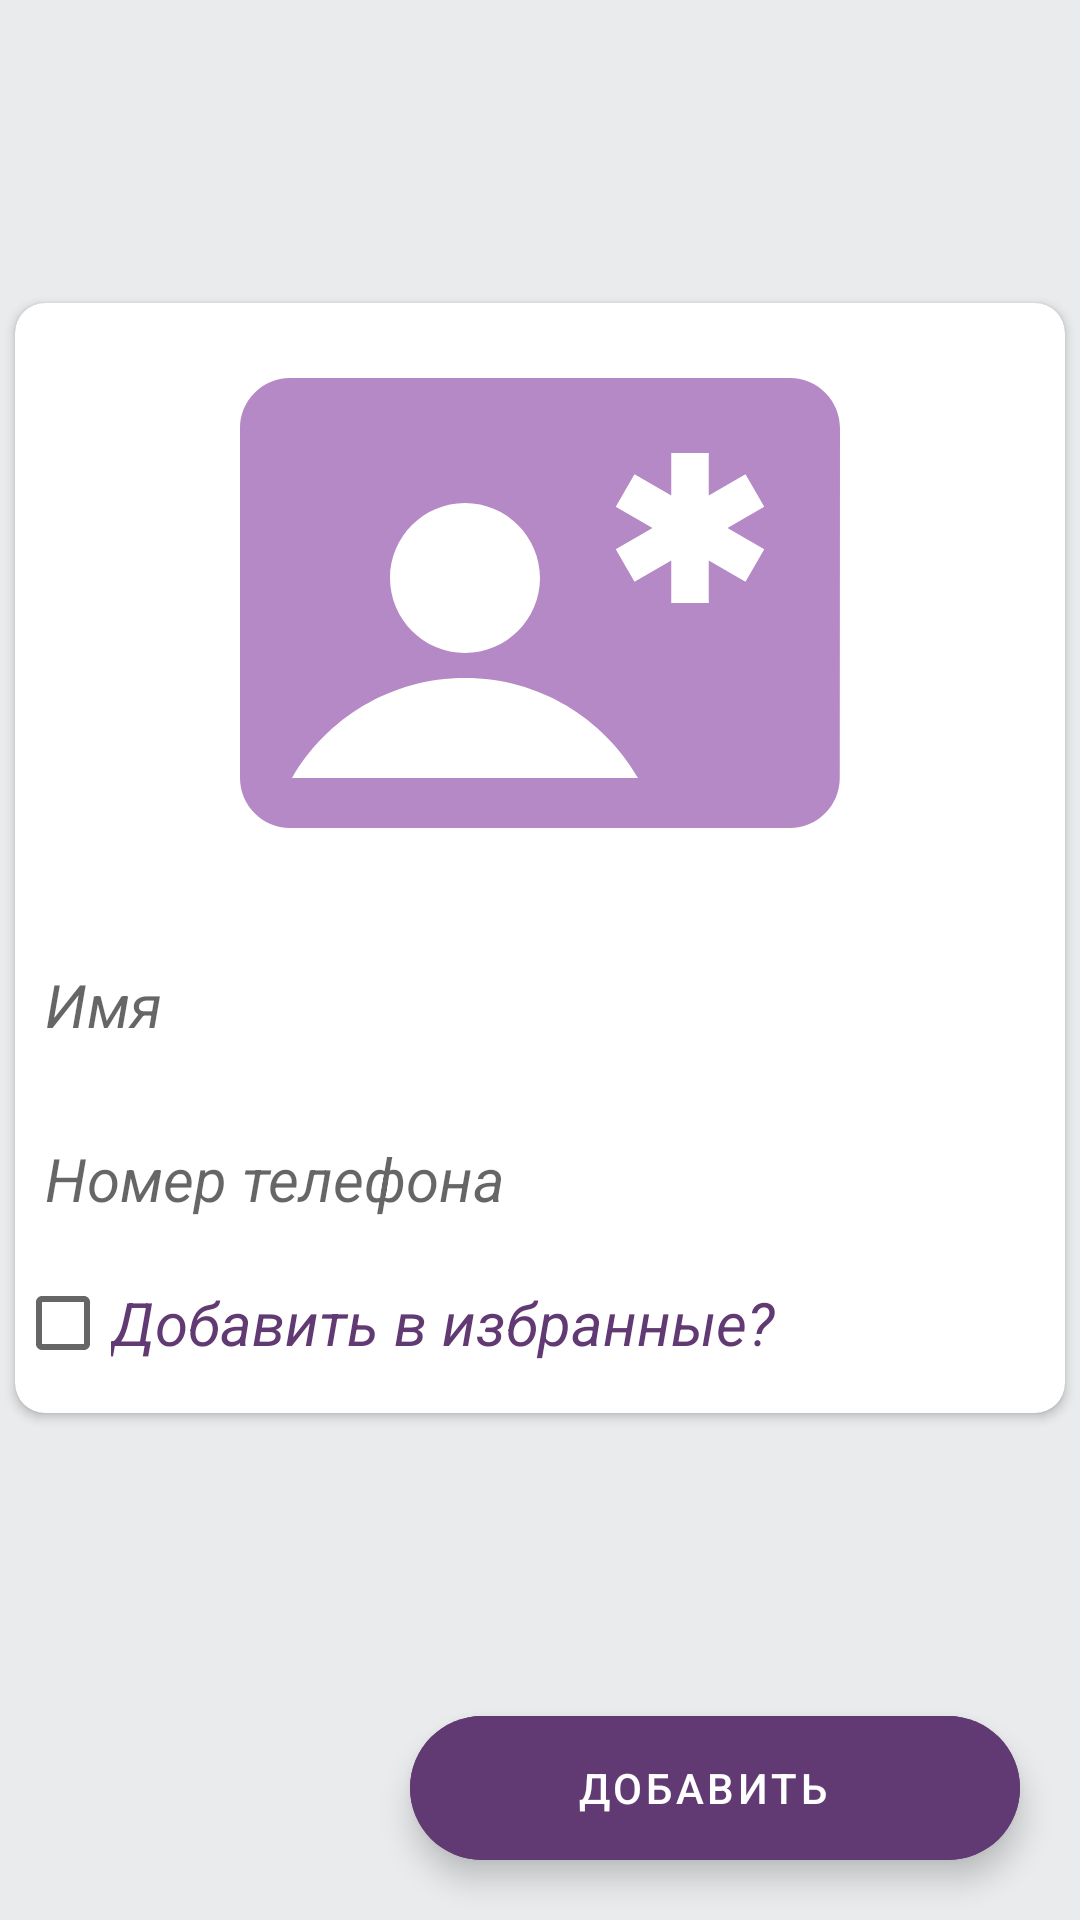

Layout XML and referenced resources for this Android screen:
<!-- AndroidManifest.xml: application theme Theme.ActivityAndNavigationLesson -->
<!-- res/layout/add_contact.xml -->
<?xml version="1.0" encoding="utf-8"?>
<androidx.constraintlayout.widget.ConstraintLayout xmlns:android="http://schemas.android.com/apk/res/android"
    xmlns:app="http://schemas.android.com/apk/res-auto"
    xmlns:tools="http://schemas.android.com/tools"
    android:background="@color/grey"
    android:layout_width="match_parent"
    android:layout_height="match_parent">

    <androidx.cardview.widget.CardView
        android:layout_width="match_parent"
        android:layout_height="wrap_content"
        android:layout_marginStart="5dp"
        android:layout_marginEnd="5dp"
        android:elevation="10dp"
        app:cardCornerRadius="10dp"
        app:layout_constraintBottom_toTopOf="@+id/button_enter"
        app:layout_constraintEnd_toEndOf="parent"
        app:layout_constraintStart_toStartOf="parent"
        app:layout_constraintTop_toTopOf="parent">

        <androidx.constraintlayout.widget.ConstraintLayout
            android:layout_width="match_parent"
            android:layout_height="match_parent">

            <ImageView
                android:id="@+id/image"
                android:layout_width="200dp"
                android:layout_height="200dp"
                android:src="@drawable/ic_contacts"
                app:layout_constraintEnd_toEndOf="parent"
                app:layout_constraintStart_toStartOf="parent"
                app:layout_constraintTop_toTopOf="parent" />

            <LinearLayout
                android:id="@+id/linear"
                android:layout_width="0dp"
                android:layout_height="wrap_content"
                android:layout_marginTop="10dp"
                android:orientation="vertical"
                app:layout_constraintEnd_toEndOf="parent"
                app:layout_constraintStart_toStartOf="parent"
                app:layout_constraintTop_toBottomOf="@id/image">

                <EditText
                    android:id="@+id/user_name"
                    android:layout_width="match_parent"
                    android:layout_height="wrap_content"
                    android:layout_marginBottom="10dp"
                    android:background="#18ffffff"
                    android:hint="@string/name"
                    android:minHeight="48dp"
                    android:padding="10dp"
                    android:scrollbars="horizontal"
                    android:textSize="20sp"
                    android:textStyle="italic" />

                <EditText
                    android:id="@+id/user_number"
                    android:layout_width="match_parent"
                    android:layout_height="wrap_content"
                    android:background="#18ffffff"
                    android:hint="@string/phone_number"
                    android:inputType="number"
                    android:minHeight="48dp"
                    android:padding="10dp"
                    android:scrollbars="horizontal"
                    android:textSize="20sp"
                    android:textStyle="italic" />

                <CheckBox
                    android:id="@+id/favorite"
                    android:layout_width="wrap_content"
                    android:layout_height="wrap_content"
                    android:text="Добавить в избранные?"
                    android:textColor="@color/lite_purple"
                    android:textSize="20sp"
                    android:textStyle="italic"/>

                <androidx.constraintlayout.widget.Barrier
                    android:id="@+id/barrier"
                    android:layout_width="wrap_content"
                    android:layout_height="wrap_content"
                    app:barrierDirection="bottom" />

                <Space
                    android:layout_width="wrap_content"
                    android:layout_height="6dp"
                    app:layout_constraintTop_toBottomOf="@+id/barrier" />
            </LinearLayout>
        </androidx.constraintlayout.widget.ConstraintLayout>
    </androidx.cardview.widget.CardView>

    <com.google.android.material.floatingactionbutton.ExtendedFloatingActionButton
        android:id="@+id/button_enter"
        android:layout_width="203.3dp"
        android:layout_height="wrap_content"
        android:layout_marginEnd="20dp"
        android:layout_marginBottom="20dp"
        android:backgroundTint="@color/lite_purple"
        android:text="@string/add"
        android:textAlignment="center"
        app:layout_constraintBottom_toBottomOf="parent"
        app:layout_constraintEnd_toEndOf="parent" />

</androidx.constraintlayout.widget.ConstraintLayout>
<!-- resources referenced by this layout -->
<resources>
  <color name="grey">#E9EBEC</color>
  <color name="lite_purple">#623A73</color>
  <!-- drawable ic_contacts (drawable) -->
  <vector android:height="24dp" android:tint="#B589C5"
      android:viewportHeight="24" android:viewportWidth="24"
      android:width="24dp" xmlns:android="http://schemas.android.com/apk/res/android">
      <path android:fillColor="@color/lite_purple" android:pathData="M22,3H2C0.9,3 0,3.9 0,5v14c0,1.1 0.9,2 2,2h20c1.1,0 1.99,-0.9 1.99,-2L24,5C24,3.9 23.1,3 22,3zM9,8c1.65,0 3,1.35 3,3s-1.35,3 -3,3s-3,-1.35 -3,-3S7.35,8 9,8zM2.08,19c1.38,-2.39 3.96,-4 6.92,-4s5.54,1.61 6.92,4H2.08zM20.97,9.85l-0.75,1.3l-1.47,-0.85V12h-1.5v-1.7l-1.47,0.85l-0.75,-1.3L16.5,9l-1.47,-0.85l0.75,-1.3l1.47,0.85V6h1.5v1.7l1.47,-0.85l0.75,1.3L19.5,9L20.97,9.85z"/>
  </vector>
  <string name="add">ДОБАВИТЬ</string>
  <string name="name">Имя</string>
  <string name="phone_number">Номер телефона</string>
  <style name="Theme.ActivityAndNavigationLesson" parent="Theme.MaterialComponents.DayNight.NoActionBar">
          
          <item name="colorPrimary">@color/lite_purple</item>
          <item name="colorPrimaryVariant">@color/lite_purple</item>
          <item name="colorOnPrimary">@color/white</item>
          
          <item name="colorSecondary">@color/lite_purple</item>
          <item name="colorSecondaryVariant">@color/lite_purple</item>
          <item name="colorOnSecondary">@color/white</item>
          
          <item name="android:statusBarColor">@color/lite_purple</item>
          
      </style>
  <color name="white">#FFFFFFFF</color>
</resources>
